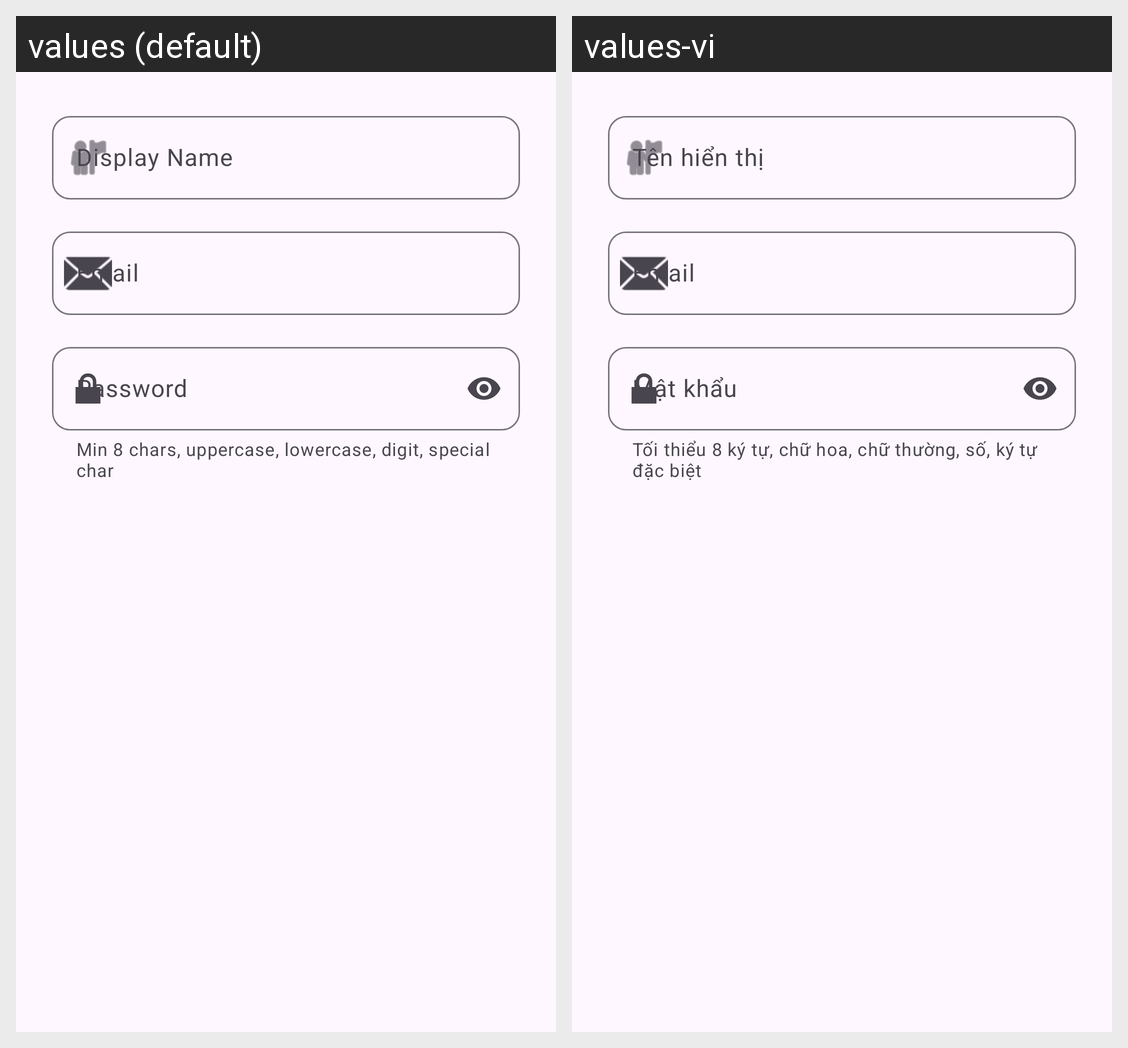

Here is an Android app screen in its default locale and in the app's own translations. Write out the translated-string differences for the strings that appear on this screen.
Android screen res/layout/dialog_signup.xml rendered under 2 locales, left to right: values (default), values-vi. Device: Nexus 5 (rendered at 1080×1920; each locale shown at half size, 540×960, under a caption strip naming it); theme Theme.PhantomMic.
Strings drawn on this screen, with the default value and each locale's value (text and hints the layout hard-codes, and strings that could not be matched under every locale, appear in the picture but are not listed):

user_display_name
  values: Display Name
  values-vi: Tên hiển thị

user_password
  values: Password
  values-vi: Mật khẩu

user_password_hint
  values: Min 8 chars, uppercase, lowercase, digit, special char
  values-vi: Tối thiểu 8 ký tự, chữ hoa, chữ thường, số, ký tự đặc biệt
